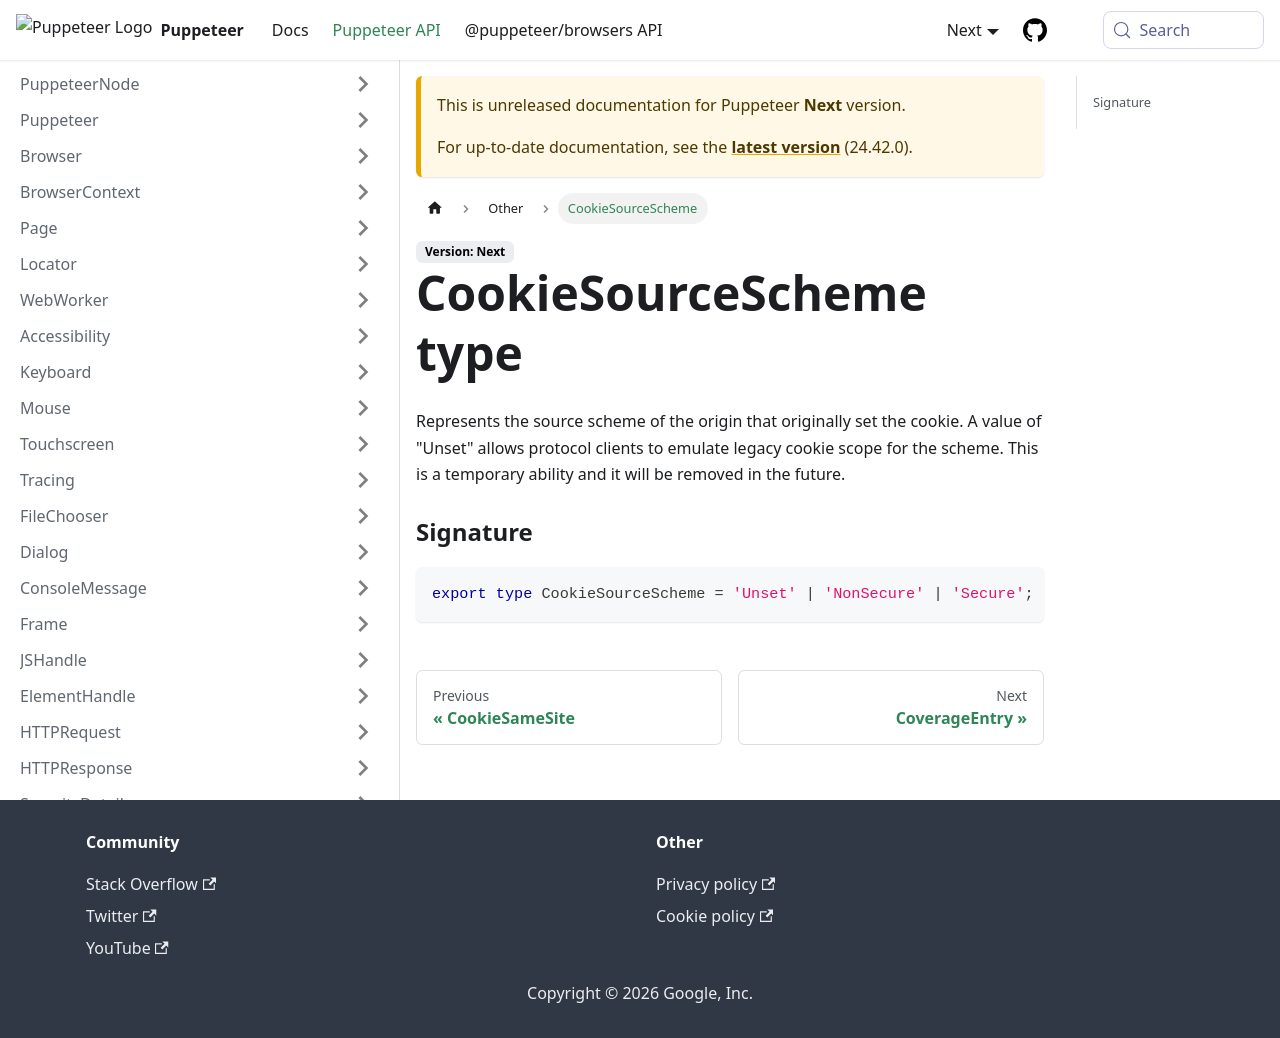

repository: fernandoesteban2408-ux/improved-funicular · page: next/api/puppeteer.cookiesourcescheme.html · generator: docusaurus

---
sidebar_label: CookieSourceScheme
---

# CookieSourceScheme type

Represents the source scheme of the origin that originally set the cookie. A value of "Unset" allows protocol clients to emulate legacy cookie scope for the scheme. This is a temporary ability and it will be removed in the future.

### Signature

```typescript
export type CookieSourceScheme = 'Unset' | 'NonSecure' | 'Secure';
```
